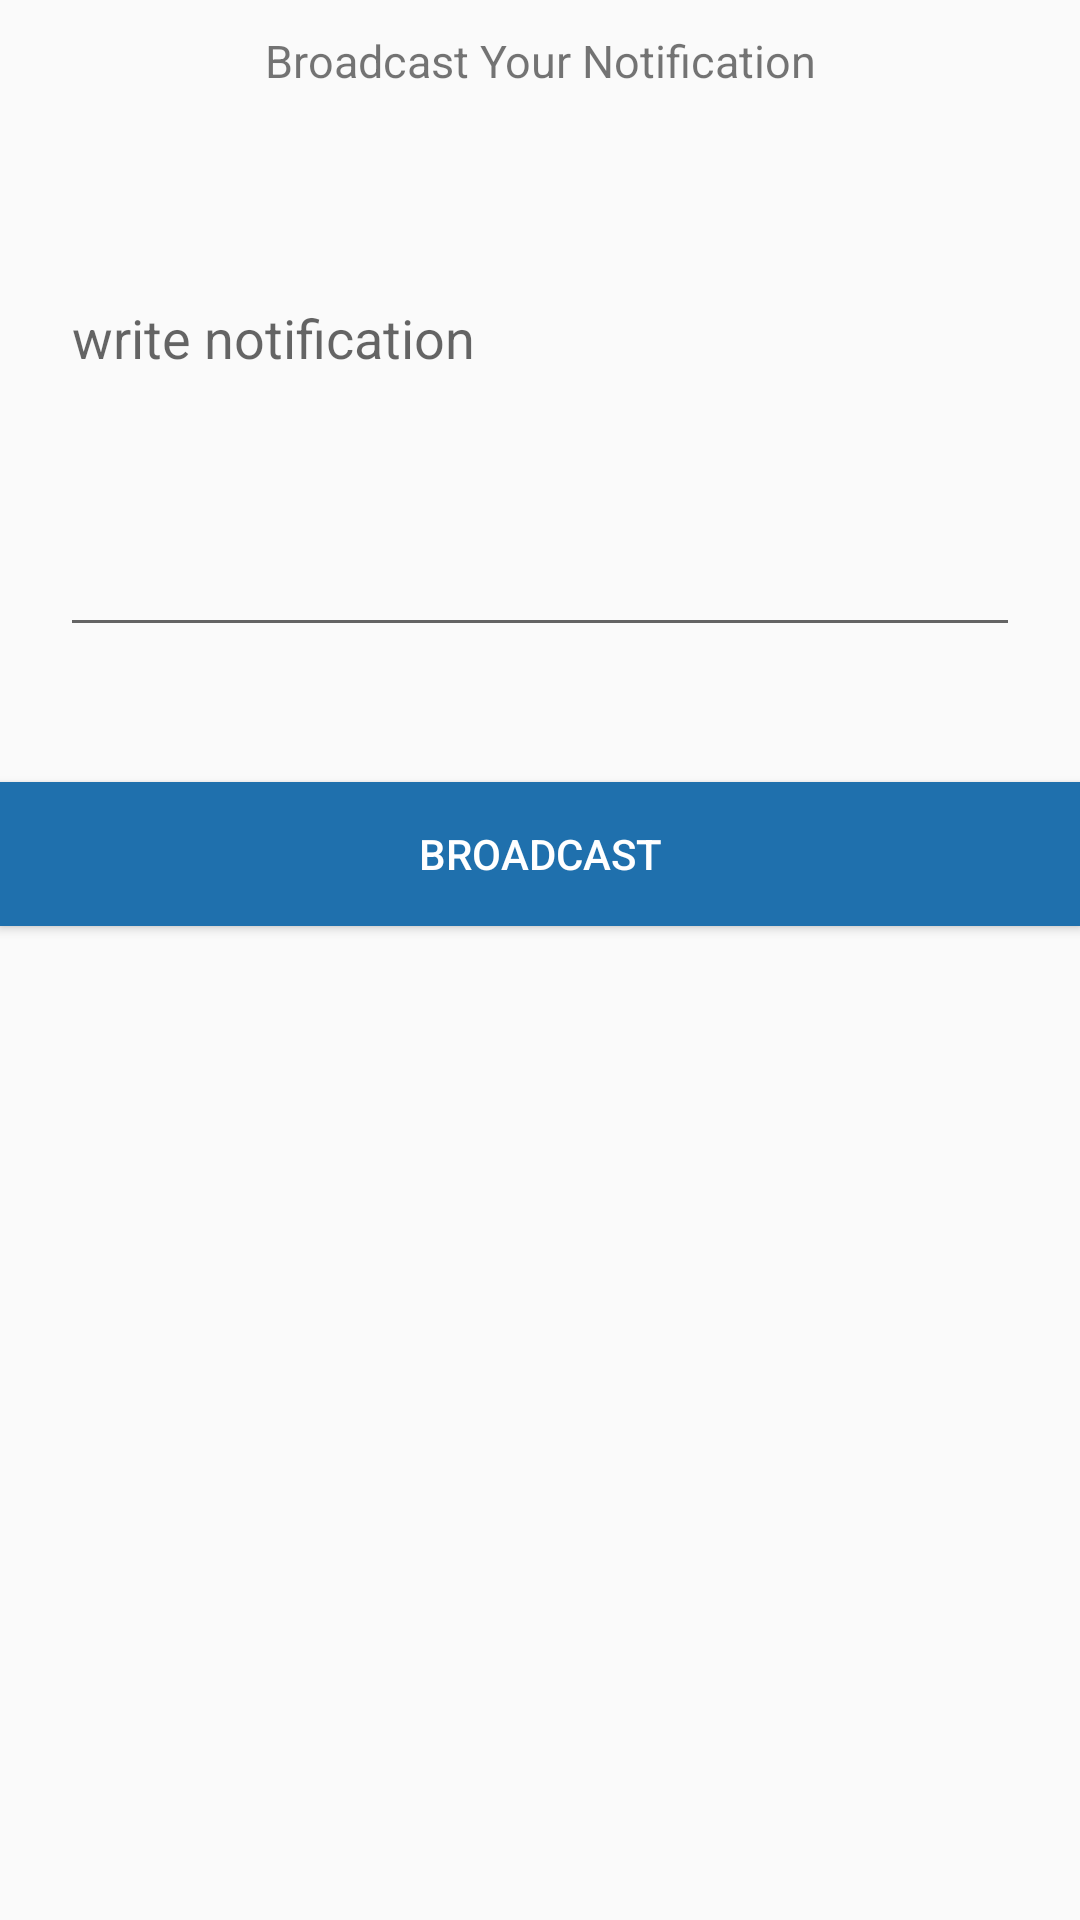

The Android layout XML behind this screen, and the referenced resources:
<!-- AndroidManifest.xml: application theme AppTheme -->
<!-- res/layout/activity_admin_notification.xml -->
<?xml version="1.0" encoding="utf-8"?>
<androidx.appcompat.widget.LinearLayoutCompat xmlns:android="http://schemas.android.com/apk/res/android"
    xmlns:app="http://schemas.android.com/apk/res-auto"
    xmlns:tools="http://schemas.android.com/tools"
    android:layout_width="match_parent"
    android:layout_height="match_parent"
    android:orientation="vertical"
    tools:context=".AdminNotification">
    <TextView
        android:layout_width="match_parent"
        android:layout_height="wrap_content"
        android:layout_marginTop="10dp"
        android:layout_marginBottom="10dp"
        android:gravity="center"
        android:textSize="15dp"
        android:text="Broadcast Your Notification"/>

    <EditText

        android:id="@+id/commentNoti"
        android:layout_marginTop="50dp"
        android:inputType="textMultiLine"
        android:lines="5"
        android:minLines="5"
        android:gravity="top|left"
        android:layout_marginLeft="20dp"
        android:layout_marginRight="20dp"
        android:maxLines="5"
        android:hint="write notification"
        android:layout_height="wrap_content"
        android:layout_width="match_parent"
        android:scrollbars="vertical"
    />
    <Button
        android:id="@+id/sendNotification"
        android:layout_width="match_parent"
        android:layout_height="wrap_content"
        android:layout_marginTop="45dp"
        android:layout_marginBottom="24dp"
        android:background="#1f70ad"
        android:textColor="@color/white"
        android:text="Broadcast"

       />


</androidx.appcompat.widget.LinearLayoutCompat>
<!-- resources referenced by this layout -->
<resources>
  <color name="white">#fff</color>
  <style name="AppTheme" parent="Theme.AppCompat.Light.DarkActionBar">
          
          <item name="colorPrimary">#205c8a</item>
          <item name="colorPrimaryDark">#1f70ad</item>
          <item name="colorAccent">#1f70ad</item>
      </style>
</resources>
